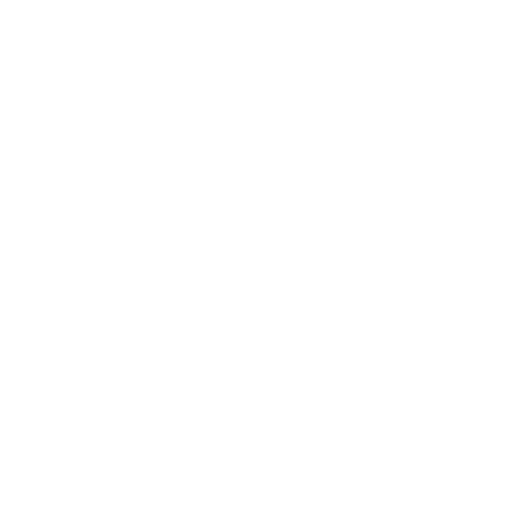
t = 0.00 s
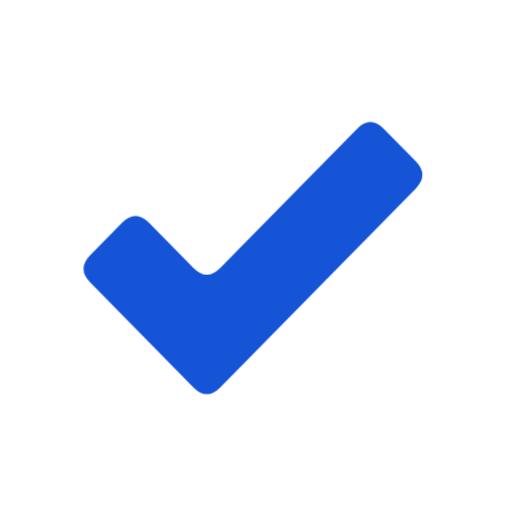
t = 0.35 s
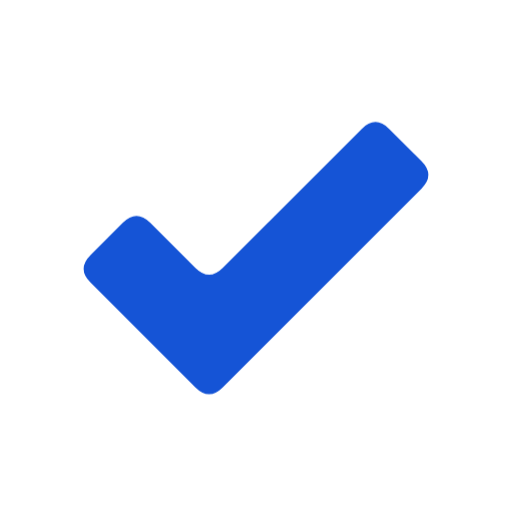
t = 0.45 s
t = 1.04 s: frame unchanged from t = 0.45 s, image omitted
t = 1.62 s: frame unchanged from t = 0.45 s, image omitted
t = 2.21 s: frame unchanged from t = 0.45 s, image omitted

The animated SVG that drew these frames (rendered in a browser with its animation timeline set to each time). Animation: 1 CSS @keyframes rule; one cycle of 2.80 s, repeats indefinitely.

<svg xmlns="http://www.w3.org/2000/svg" width="24" height="24" viewBox="0 0 24 24" class="ai ai-check ai-loop" role="img" aria-label="Check (animated)">
<style>
svg{color:#1554D6;fill:currentColor;overflow:visible}
*{transform-box:view-box}
.s{opacity:.42}.p-turn{opacity:0}.p-dB{opacity:0}.p-chk{stroke-dasharray:12;stroke-dashoffset:0}
@keyframes aiWipe{0%,2%{transform:scaleX(0)}16%,100%{transform:none}}
@media (prefers-reduced-motion: no-preference){
.ai-loop .p-ck{animation:aiWipe 2.8s cubic-bezier(.3,.7,.3,1) 0ms infinite;transform-origin:3.6px 12px}
}
</style>
<path class="f p-ck" fill-rule="evenodd" d="M4.24 13.24Q3.6 12.6 4.24 11.96L5.76 10.44Q6.4 9.8 7.04 10.44L9.16 12.56Q9.8 13.2 10.44 12.56L16.96 6.04Q17.6 5.4 18.24 6.04L19.76 7.56Q20.4 8.2 19.76 8.84L10.44 18.16Q9.8 18.8 9.16 18.16Z"/>
</svg>
